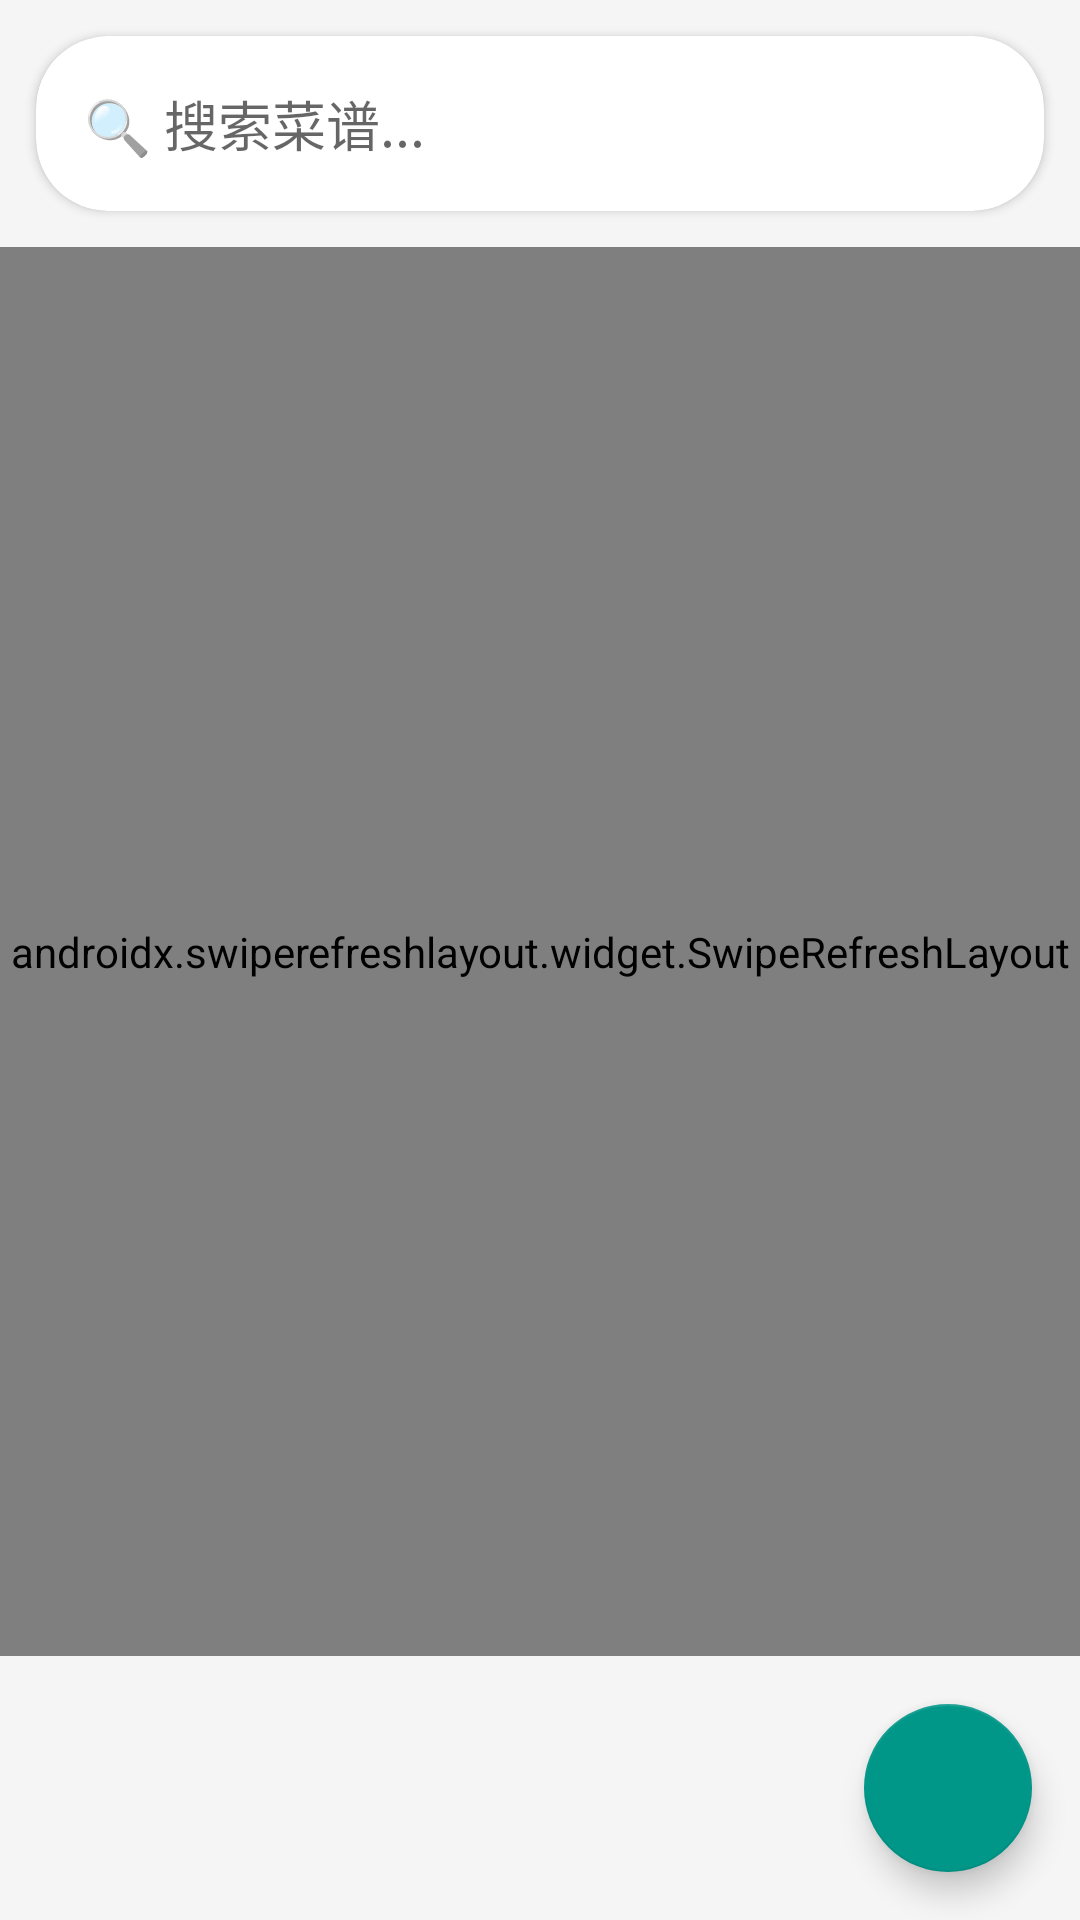

Write the Android layout XML for this screen, with the resource values it uses.
<!-- AndroidManifest.xml: application theme Theme.FirstApplication -->
<!-- res/layout/fragment_my_recipes.xml -->
<?xml version="1.0" encoding="utf-8"?>
<LinearLayout xmlns:android="http://schemas.android.com/apk/res/android"
    xmlns:app="http://schemas.android.com/apk/res-auto"
    android:layout_width="match_parent"
    android:layout_height="match_parent"
    android:orientation="vertical"
    android:background="@color/background_grey">

    
    <androidx.cardview.widget.CardView
        android:layout_width="match_parent"
        android:layout_height="wrap_content"
        android:layout_margin="12dp"
        app:cardCornerRadius="24dp"
        app:cardElevation="2dp">

        <LinearLayout
            android:layout_width="match_parent"
            android:layout_height="wrap_content"
            android:orientation="horizontal"
            android:padding="4dp">

            <EditText
                android:id="@+id/et_search"
                android:layout_width="0dp"
                android:layout_height="wrap_content"
                android:layout_weight="1"
                android:hint="@string/search_recipe_hint"
                android:inputType="text"
                android:padding="12dp"
                android:background="@android:color/transparent"
                android:autofillHints="no" />

            <Button
                android:id="@+id/btn_search"
                android:layout_width="wrap_content"
                android:layout_height="wrap_content"
                android:text="@string/search"
                android:backgroundTint="@color/primary_blue"
                android:textColor="@color/white"
                android:paddingHorizontal="16dp"
                style="?android:attr/borderlessButtonStyle" />

        </LinearLayout>

    </androidx.cardview.widget.CardView>

    
    <androidx.swiperefreshlayout.widget.SwipeRefreshLayout
        android:id="@+id/swipe_refresh"
        android:layout_width="match_parent"
        android:layout_height="0dp"
        android:layout_weight="1">

        <FrameLayout
            android:layout_width="match_parent"
            android:layout_height="match_parent">

            <androidx.recyclerview.widget.RecyclerView
                android:id="@+id/recipe_recycler_view"
                android:layout_width="match_parent"
                android:layout_height="match_parent"
                android:padding="8dp"
                android:clipToPadding="false" />

            <ProgressBar
                android:id="@+id/progress_bar"
                android:layout_width="wrap_content"
                android:layout_height="wrap_content"
                android:layout_gravity="center"
                android:visibility="visible" />

            <TextView
                android:id="@+id/tv_empty"
                android:layout_width="wrap_content"
                android:layout_height="wrap_content"
                android:layout_gravity="center"
                android:text="@string/my_recipes_empty"
                android:textSize="16sp"
                android:textColor="@android:color/darker_gray"
                android:visibility="gone" />

        </FrameLayout>

    </androidx.swiperefreshlayout.widget.SwipeRefreshLayout>

    
    <com.google.android.material.floatingactionbutton.FloatingActionButton
        android:id="@+id/fab_add_recipe"
        android:layout_width="wrap_content"
        android:layout_height="wrap_content"
        android:layout_gravity="end|bottom"
        android:layout_margin="16dp"
        android:src="@drawable/ic_add"
        app:fabSize="normal"
        android:contentDescription="@string/add_recipe" />

</LinearLayout>
<!-- resources referenced by this layout -->
<resources>
  <color name="background_grey">#F5F5F5</color>
  <color name="primary_blue">#2196F3</color>
  <color name="white">#FFFFFFFF</color>
  <string name="add_recipe">添加菜谱</string>
  <string name="my_recipes_empty">暂无自定义菜谱\n点击+添加新菜谱</string>
  <string name="search">搜索</string>
  <string name="search_recipe_hint">🔍 搜索菜谱...</string>
  <style name="Theme.FirstApplication" parent="Theme.MaterialComponents.DayNight.NoActionBar">
          
          <item name="colorPrimary">@color/primary_blue</item>
          <item name="colorPrimaryVariant">@color/primary_blue_dark</item>
          <item name="colorOnPrimary">@color/white</item>
  
          
          <item name="colorSecondary">@color/secondary_teal</item>
          <item name="colorSecondaryVariant">@color/secondary_teal_dark</item>
          <item name="colorOnSecondary">@color/white</item>
  
          
          <item name="colorSurface">@color/surface_color</item>
          <item name="colorOnSurface">@color/text_primary</item>
  
          
          <item name="colorError">@color/error_red</item>
          <item name="colorOnError">@color/white</item>
  
          
          <item name="android:statusBarColor">@color/primary_blue</item>
          <item name="android:windowLightStatusBar">false</item>
  
          
          <item name="android:navigationBarColor">@color/background_grey</item>
      </style>
  <color name="primary_blue_dark">#1976D2</color>
  <color name="secondary_teal">#009688</color>
  <color name="secondary_teal_dark">#00796B</color>
  <color name="surface_color">#FFFFFF</color>
  <color name="text_primary">#212121</color>
  <color name="error_red">#F44336</color>
</resources>
